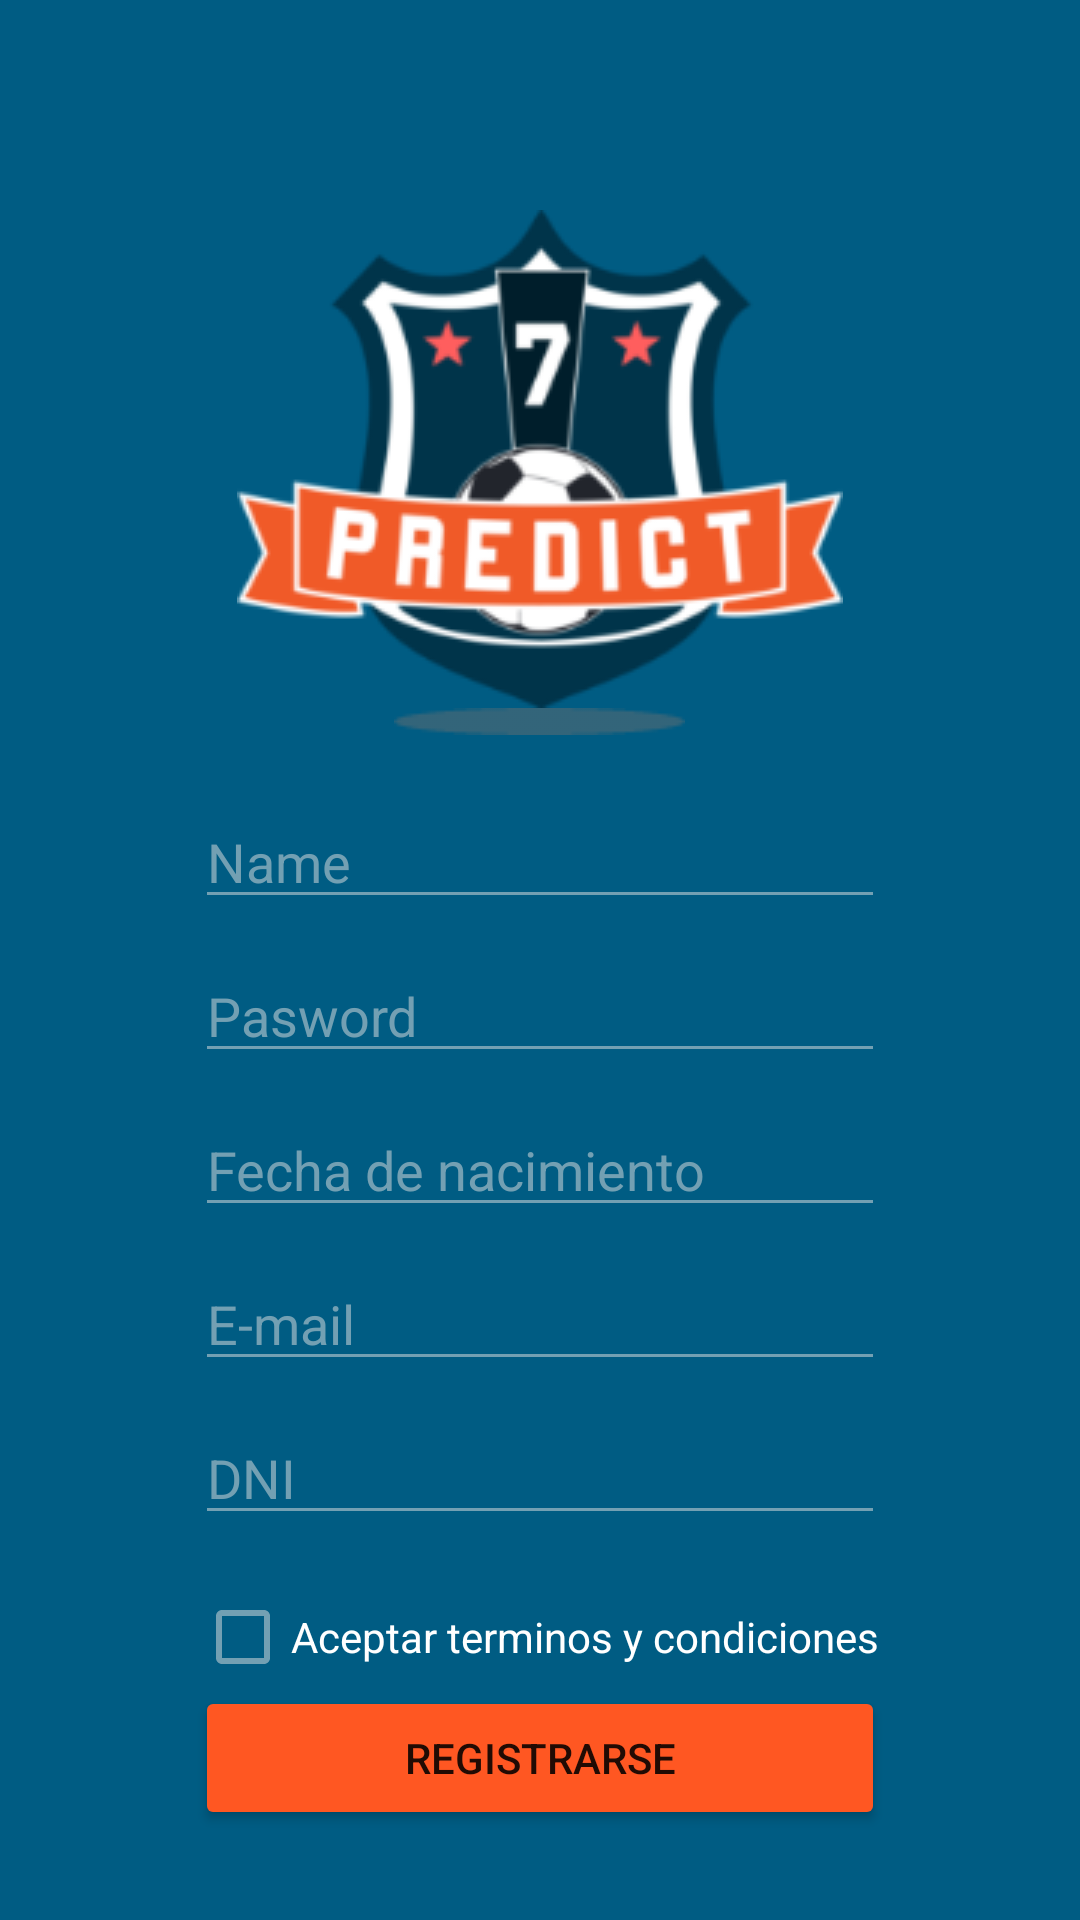

Layout XML and referenced resources for this Android screen:
<!-- AndroidManifest.xml: application theme Theme.Predict -->
<!-- res/layout/activity_register.xml -->
<?xml version="1.0" encoding="utf-8"?>
<androidx.constraintlayout.widget.ConstraintLayout xmlns:android="http://schemas.android.com/apk/res/android"
    xmlns:app="http://schemas.android.com/apk/res-auto"
    xmlns:tools="http://schemas.android.com/tools"
    android:layout_width="match_parent"
    android:layout_height="match_parent"
    tools:context=".ui.register_activity"
    android:background="#005c83">

    <LinearLayout
        android:id="@+id/linearLayout3"
        android:layout_width="match_parent"
        android:layout_height="match_parent"
        android:orientation="vertical"
        app:layout_constraintEnd_toEndOf="parent"
        app:layout_constraintStart_toStartOf="parent"
        app:layout_constraintTop_toTopOf="parent"
        app:layout_constraintBottom_toTopOf="@+id/button">

        <LinearLayout
            android:id="@+id/linearLayout"
            android:layout_width="match_parent"
            android:layout_height="match_parent"
            android:orientation="vertical">

            <ImageView
                android:id="@+id/iv_logo"
                android:layout_width="wrap_content"
                android:layout_height="wrap_content"
                android:layout_gravity="center"
                android:layout_marginTop="70dp"
                app:srcCompat="@drawable/predict_logo" />

            <ImageView
                android:id="@+id/imageView2"
                android:layout_width="wrap_content"
                android:layout_height="wrap_content"
                android:layout_gravity="center"
                app:srcCompat="@drawable/sombra_logo" />

            <LinearLayout
                android:layout_width="match_parent"
                android:layout_height="match_parent"
                android:layout_gravity="center"

                android:orientation="vertical">

                <EditText
                    android:id="@+id/et_name"
                    android:layout_width="230dp"
                    android:layout_height="wrap_content"
                    android:layout_gravity="center"
                    android:layout_marginTop="20dp"
                    android:ems="10"
                    android:hint="Name"
                    android:inputType="textPersonName"
                    android:textColor="@color/edittext"
                    android:textColorHint="@color/edittext"
                    tools:ignore="NotSibling" />

                <EditText
                    android:id="@+id/et_password"
                    android:layout_width="230dp"
                    android:layout_height="wrap_content"
                    android:layout_gravity="center"
                    android:layout_marginTop="10dp"
                    android:ems="10"
                    android:hint="Pasword"
                    android:inputType="textPassword"
                    android:textColor="@color/edittext"
                    android:textColorHint="@color/edittext" />


                <EditText
                    android:id="@+id/editTextDate2"
                    android:layout_width="230dp"
                    android:layout_height="wrap_content"
                    android:layout_gravity="center"
                    android:layout_marginTop="10dp"
                    android:ems="10"
                    android:hint="Fecha de nacimiento"
                    android:inputType="date"
                    android:textColor="@color/edittext"
                    android:textColorHint="@color/edittext" />

                <EditText
                    android:id="@+id/editTextTextEmailAddress"
                    android:layout_width="230dp"
                    android:layout_height="wrap_content"
                    android:layout_gravity="center"
                    android:layout_marginTop="10dp"
                    android:ems="10"
                    android:hint="E-mail"
                    android:inputType="textEmailAddress"
                    android:textColor="@color/edittext"
                    android:textColorHint="@color/edittext" />

                <EditText
                    android:id="@+id/editTextTextPersonName"
                    android:layout_width="230dp"
                    android:layout_height="wrap_content"
                    android:layout_gravity="center"
                    android:layout_marginTop="10dp"
                    android:ems="10"
                    android:hint="DNI"
                    android:textColor="@color/edittext"
                    android:textColorHint="@color/edittext" />

                <CheckBox
                    android:id="@+id/checkBox"
                    android:layout_width="230dp"
                    android:layout_height="wrap_content"
                    android:layout_gravity="center"
                    android:layout_marginTop="10dp"
                    android:ems="10"
                    android:text="Aceptar terminos y condiciones"
                    android:textColor="@color/white" />


            </LinearLayout>

        </LinearLayout>
    </LinearLayout>

    <Button
        android:id="@+id/button"
        android:layout_width="230dp"
        android:layout_height="wrap_content"
        android:layout_gravity="center"
        android:layout_marginBottom="30dp"
        android:backgroundTint="#FF5722"
        android:text="Registrarse"
        app:layout_constraintBottom_toBottomOf="@+id/linearLayout3"
        app:layout_constraintEnd_toEndOf="parent"
        app:layout_constraintStart_toStartOf="parent" />


</androidx.constraintlayout.widget.ConstraintLayout>
<!-- resources referenced by this layout -->
<resources>
  <color name="edittext">#73a0b3</color>
  <color name="white">#FFFFFFFF</color>
  <!-- drawable predict_logo: png bitmap (drawable, 23233 bytes) -->
  <!-- drawable sombra_logo: png bitmap (drawable, 424 bytes) -->
  <style name="Theme.Predict" parent="Theme.MaterialComponents.DayNight.NoActionBar">
          
          <item name="colorPrimary">#FAFFFFFF</item>
          <item name="colorPrimaryVariant">@color/purple_700</item>
          <item name="colorOnPrimary">@color/white</item>
          
          <item name="colorSecondary">@color/teal_200</item>
          <item name="colorSecondaryVariant">@color/teal_700</item>
          <item name="colorOnSecondary">@color/black</item>
          
          <item name="android:statusBarColor"> #005c83</item>
  
  
  
          
          <item name="colorControlNormal">#73a0b3</item>
      </style>
  <color name="purple_700">#FF3700B3</color>
  <color name="teal_200">#FF03DAC5</color>
  <color name="teal_700">#FF018786</color>
  <color name="black">#FF000000</color>
</resources>
